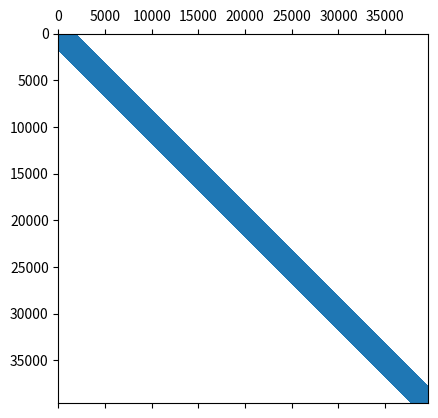

This chart was generated by the following Python code: (Note: this script raises an exception after producing the figure.)
import numpy as np
import matplotlib.pyplot as plt
import scipy.sparse as sp
import scipy.sparse.linalg as la

plot = True
# parameters
LeftX = -1.0
RightX = 2.0
LeftY = -1.0
RightY = 1.0
Nx = 200  # number of intervals in x-direction
Ny = 200  # number of intervals in y-direction
dx = (RightX - LeftX) / Nx  # grid step in x-direction
dy = (RightY - LeftY) / Ny  # grid step in y-direction
# xgrid = np.linspace(LeftX, RightX, Nx+1)
# ygrid = np.linspace(LeftY, RightY, Ny+1)
# x,y = np.meshgrid(xgrid[1:-1], ygrid[1:-1])
x, y = np.mgrid[LeftX + dx:RightX:dx, LeftY + dy:RightY:dy]
x = x.transpose()
y = y.transpose()
if plot and Nx < 5:
    print(x)
    print(y)


def assemble_D(n, h=1.0):
    d0 = np.repeat(-1, n - 1)
    d1 = np.repeat(1, n - 1)
    D = sp.diags([d0, d1], [-1, 0], shape=(n, n - 1))
    return D / h


def FD_laplacian_2d(Nx, Ny, dx, dy):
    Dx = assemble_D(Nx, dx)
    Lxx = Dx.transpose().dot(Dx)
    Ix = sp.eye(Nx - 1)
    Dy = assemble_D(Ny, dy)
    Lyy = Dy.transpose().dot(Dy)
    Iy = sp.eye(Ny - 1)
    A = sp.kron(Iy, Lxx) + sp.kron(Lyy, Ix)
    return A


def sourcefunc(x, y, alpha=40):
    sum = 0
    for i in range(1, 10):
        for j in range(1, 5):
            sum += np.exp(-alpha * (x - i) ** 2 - alpha * (y - j) ** 2)
    return sum


def sourcefunc_const(x, y, const=-3):
    return x * const


def source_2(x, y):
    return np.exp(-20 * (x - 0.5) ** 2 - 20 * (y - 0.5) ** 2) + 0.1


def source3(x, y):
    return np.sin(4 * x * y)


f = source3(x, y)
flx = np.reshape(f, (Nx - 1) * (Ny - 1), order='C')
A = FD_laplacian_2d(Nx, Ny, dx, dy)
u = la.spsolve(A, flx)
# reshaping the solution vector into 2D array
uArr = np.reshape(u, (Ny - 1, Nx - 1), order='C')
uArr = np.pad(uArr, ((1, 1), (1, 1)), 'constant', constant_values=0)

# visualizing the matrix
if plot:
    if Nx < 5:
        print(A.toarray())
    plt.figure(0)
    plt.spy(A)
    plt.savefig('plots/sparsity.png')
    # plt.show()
# visualizing the source function
if plot:
    # plt.ion()
    plt.figure(1)
    plt.clf()
    plt.imshow(f, extent=[x.min(), x.max(), y.min(), y.max()], origin='lower')
    plt.colorbar()
    # additional commands to make your plot look correct
    plt.xlabel('x')
    plt.ylabel('y')
    plt.title('Source function')
    plt.savefig('plots/source.png')
    # plt.show()

# visualizing the solution
if plot:
    plt.figure(2)
    plt.clf()
    plt.imshow(uArr, extent=[x.min(), x.max(), y.min(), y.max()], origin='lower')
    plt.colorbar()
    # additional commands to make your plot look correct
    plt.xlabel('x')
    plt.ylabel('y')
    plt.title('Solution')
    plt.savefig('plots/solution.png')
    # plt.show()


# FVM

def coeffK1(x, y):
    return x * 0 + 1


def coeffK2(x, y):
    return 1 + 0.1 * (x + y + x * y)


def create2DLFVM(Nx, Ny, dx, dy, coeffFun):
    # main diagonal
    diag = np.zeros((Nx - 1) * (Ny - 1))
    upper = np.zeros((Nx - 1) * (Ny - 1) - 1)
    lower = np.zeros((Nx - 1) * (Ny - 1) - 1)
    upper_upper = np.zeros((Nx - 1) * (Ny - 1) - Nx + 1)
    lower_lower = np.zeros((Nx - 1) * (Ny - 1) - Nx + 1)
    if Nx < 5:
        print(len(diag), len(upper), len(lower), len(upper_upper), len(lower_lower))
    for j in range(1, Ny):
        for i in range(1, Nx):
            idx = (j - 1) * (Nx - 1) + i - 1
            if Nx < 5:
                print('i =', i, 'j =', j, 'idx =', idx)
                print('i*dx =', i * dx, 'j*dy =', j * dy)
            x = i * dx
            y = j * dy
            diag[idx] = ((coeffFun(x - dx / 2, y) / dx ** 2) + (coeffFun(x, y - dy / 2)) / dy ** 2) + (
                        (coeffFun(x + dx / 2, y) / dx ** 2) + (coeffFun(x, y + dy / 2)) / dy ** 2)
            if i < Nx - 1:
                upper[idx] = -coeffFun(x + dx / 2, y) / dx ** 2
            if i > 1:
                lower[idx - 1] = -coeffFun(x - dx / 2, y) / dx ** 2
            if j < Ny - 1:
                upper_upper[idx] = -coeffFun(x, y + dy / 2) / dy ** 2
            if j > 1:
                lower_lower[idx - Nx + 1] = -coeffFun(x, y - dy / 2) / dy ** 2
    A = sp.diags([lower_lower, lower, diag, upper, upper_upper], [-(Nx - 1), -1, 0, 1, Nx - 1],
                 shape=((Nx - 1) * (Ny - 1), (Nx - 1) * (Ny - 1)), format='csc')
    return A


f = sourcefunc(x, y)
flx = np.reshape(f, (Nx - 1) * (Ny - 1), order='C')
A = create2DLFVM(Nx, Ny, dx, dy, coeffK2)
u = la.spsolve(A, flx)
uArr = np.reshape(u, (Ny - 1, Nx - 1), order='C')
uArr = np.pad(uArr, ((1, 1), (1, 1)), 'constant', constant_values=0)

if plot:
    if Nx < 5:
        print(A.toarray())
    plt.figure(3)
    plt.spy(A)
    plt.savefig('plots/sparsity_fvm.png')
    # plt.show()

if plot:
    plt.figure(4)
    plt.clf()
    plt.subplot(1, 2, 1)
    plt.imshow(coeffK1(x, y), extent=[x.min(), x.max(), y.min(), y.max()], origin='lower')
    plt.title('k1')
    plt.xlabel('x')
    plt.ylabel('y')
    plt.subplot(1, 2, 2)
    plt.imshow(coeffK2(x, y), extent=[x.min(), x.max(), y.min(), y.max()], origin='lower')
    plt.title('k2')
    plt.xlabel('x')
    plt.ylabel('y')
    plt.savefig('plots/k_functions.png', bbox_inches='tight')

# visualizing the solution
if plot:
    plt.figure(5)
    plt.clf()
    plt.imshow(uArr, extent=[x.min(), x.max(), y.min(), y.max()], origin='lower')
    plt.colorbar()
    # additional commands to make your plot look correct
    plt.xlabel('x')
    plt.ylabel('y')
    plt.title('Solution FVM')
    plt.savefig('plots/solution_fvm.png')
    # plt.show()
